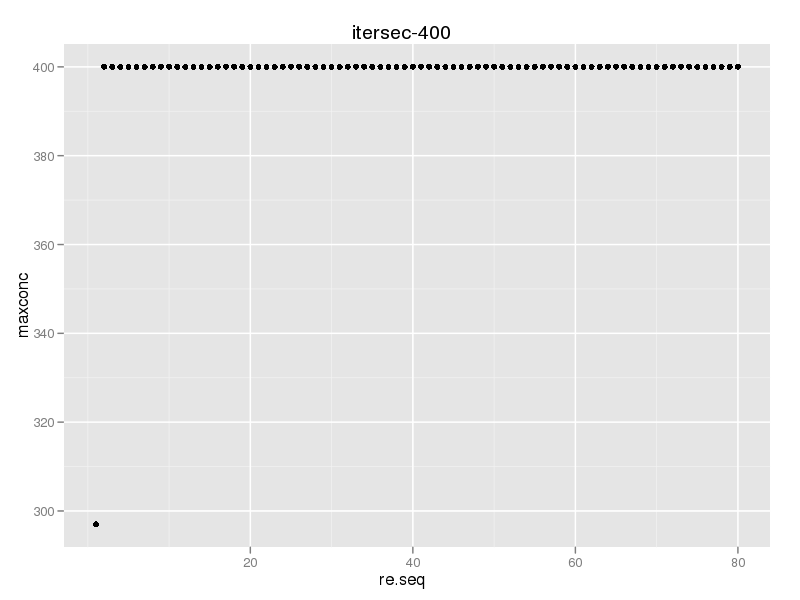

The data file committed next to this chart (first rows):
, re, maxconc
1, 1, 297
2, 2, 400
3, 3, 400
4, 4, 400
5, 5, 400
6, 6, 400
7, 7, 400
8, 8, 400
9, 9, 400
10, 10, 400
11, 11, 400
12, 12, 400
13, 13, 400
14, 14, 400
15, 15, 400
16, 16, 400
17, 17, 400
18, 18, 400
19, 19, 400
20, 20, 400
21, 21, 400
22, 22, 400
23, 23, 400
24, 24, 400
25, 25, 400
26, 26, 400
27, 27, 400
28, 28, 400
29, 29, 400
30, 30, 400
31, 31, 400
32, 32, 400
33, 33, 400
34, 34, 400
35, 35, 400
36, 36, 400
37, 37, 400
38, 38, 400
39, 39, 400
40, 40, 400
41, 41, 400
42, 42, 400
43, 43, 400
44, 44, 400
45, 45, 400
46, 46, 400
47, 47, 400
48, 48, 400
49, 49, 400
50, 50, 400
51, 51, 400
52, 52, 400
53, 53, 400
54, 54, 400
55, 55, 400
56, 56, 400
57, 57, 400
58, 58, 400
59, 59, 400
60, 60, 400
... 20 more rows
